Run: headless pygame with SDL's dummy video driver; simulated clock (each Clock.tick advances the game by its frame time, no real sleeping); random seed 0; keys injected as events and as key.get_pressed() state; no mouse input.
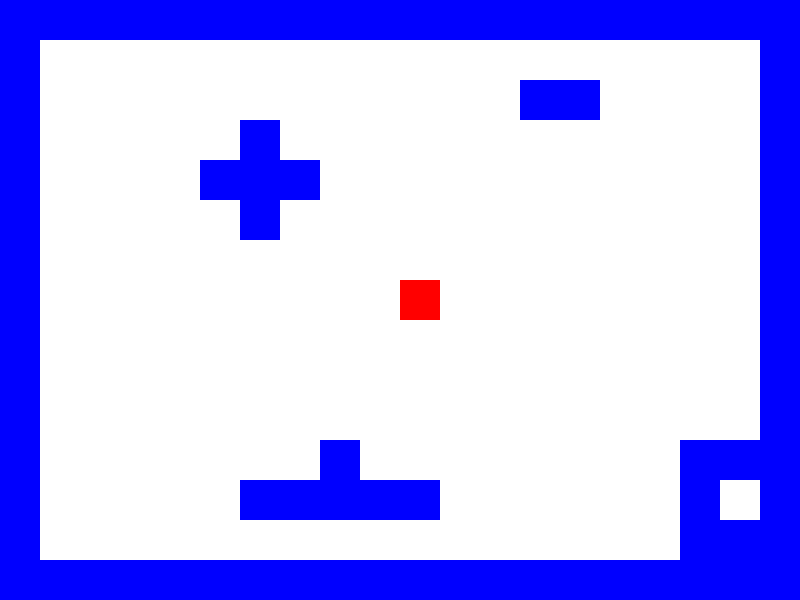
Frame 1 of 4 · flips 1–60 · no input
Frame 2 of 4 · flips 61–180 · tapped SPACE, RETURN · held RIGHT (→), D · screen unchanged from frame 1, image omitted
Frame 3 of 4 · flips 181–300 · held DOWN (↓), S · screen unchanged from frame 2, image omitted
Frame 4 of 4 · flips 301–420 · held LEFT (←), A, UP (↑), W · screen unchanged from frame 3, image omitted

The pygame program that drew these frames:

import pygame

pygame.init()

# Constants
SCREEN_WIDTH, SCREEN_HEIGHT = 800, 600
TILE_SIZE = 40

# Colors
BLUE = (0, 0, 255)
WHITE = (255, 255, 255)

# Level Map (W = Wall, P = Player)
level_map = [
    "WWWWWWWWWWWWWWWWWWWW",
    "W                  W",
    "W            WW    W",
    "W     W            W",
    "W    WWW           W",
    "W     W            W",
    "W                  W",
    "W         P        W",
    "W                  W",
    "W                  W",
    "W                  W",
    "W       W        WWW",
    "W     WWWWW      W W",
    "W                WWW",
    "WWWWWWWWWWWWWWWWWWWW"
]

# Initialize screen
screen = pygame.display.set_mode((SCREEN_WIDTH, SCREEN_HEIGHT))

# Player setup
player = pygame.Rect(0, 0, TILE_SIZE, TILE_SIZE)

# Load level
for y, row in enumerate(level_map):
    for x, tile in enumerate(row):
        if tile == 'W':
            pygame.draw.rect(screen, BLUE, pygame.Rect(x * TILE_SIZE, y * TILE_SIZE, TILE_SIZE, TILE_SIZE))
        elif tile == 'P':
            player.x = x * TILE_SIZE
            player.y = y * TILE_SIZE

# Main game loop
running = True
while running:
    for event in pygame.event.get():
        if event.type == pygame.QUIT:
            running = False

    screen.fill(WHITE)  # Clear the screen

    # Redraw the level
    for y, row in enumerate(level_map):
        for x, tile in enumerate(row):
            if tile == 'W':
                pygame.draw.rect(screen, BLUE, pygame.Rect(x * TILE_SIZE, y * TILE_SIZE, TILE_SIZE, TILE_SIZE))

    # Draw the player
    pygame.draw.rect(screen, (255, 0, 0), player)

    pygame.display.flip()  # Update the screen

pygame.quit()
